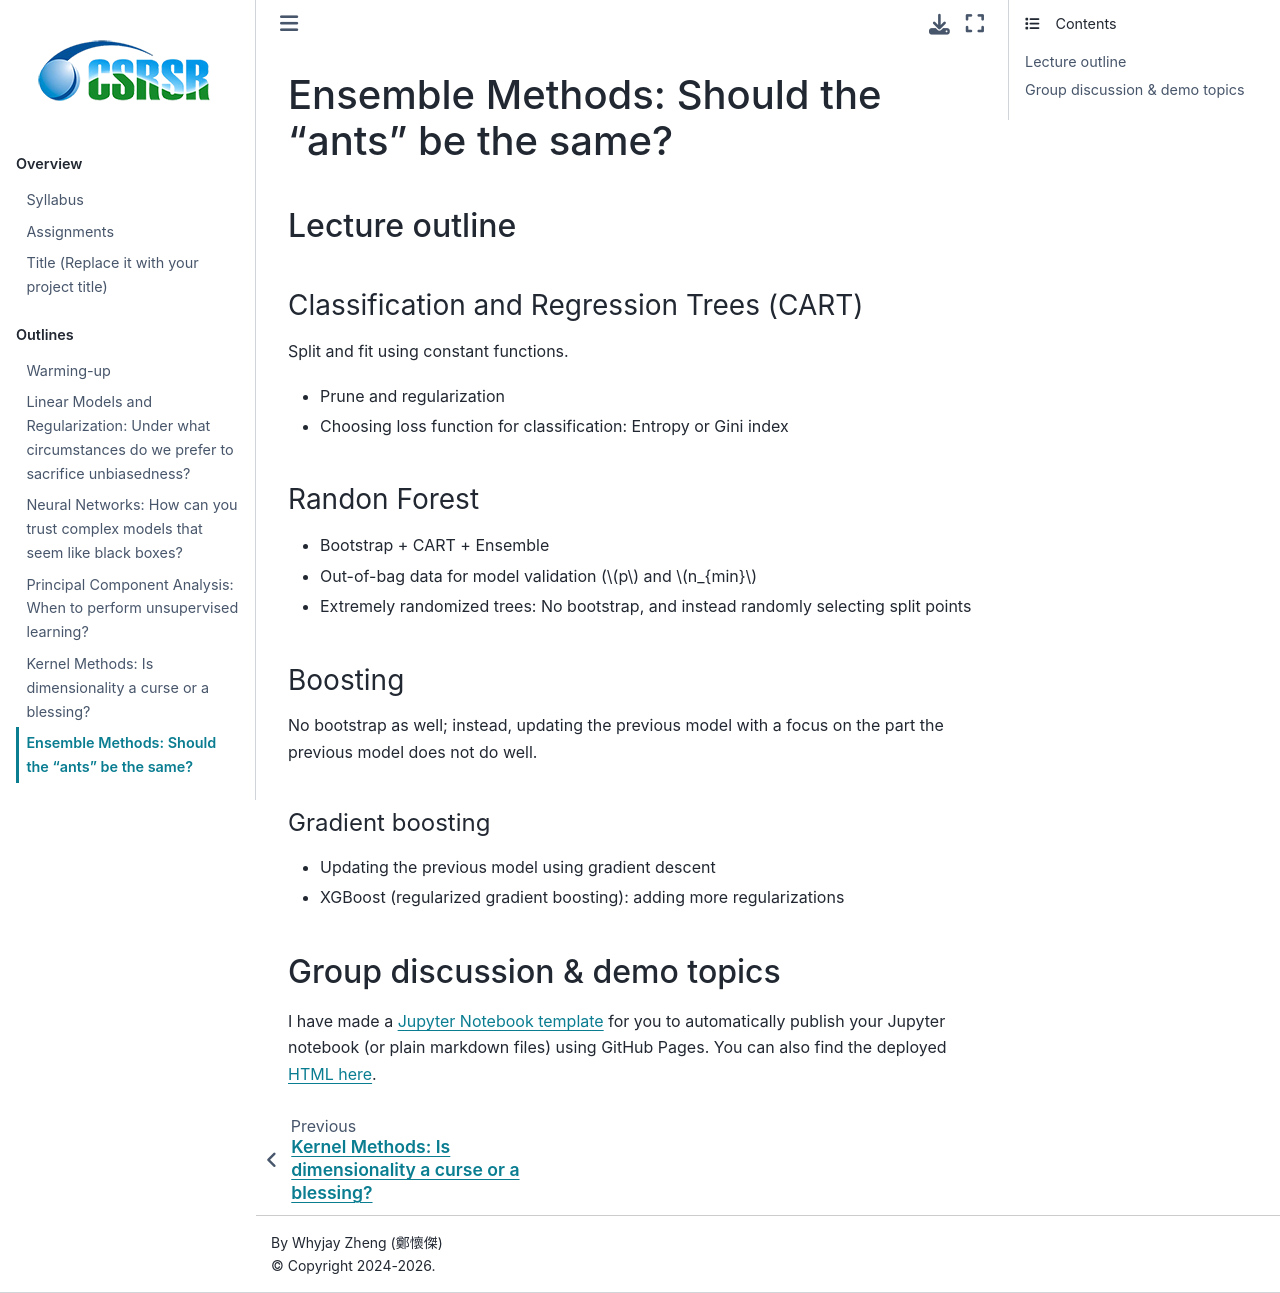

repository: whyjz/ncu-env-data-science · page: outlines/week13-14.html · generator: jekyll

# Ensemble Methods: Should the "ants" be the same?

<!-- **2025.05.20, 2025.05.27** -->
<!-- **2024.05.14, 2024.05.21** -->

## Lecture outline

### Classification and Regression Trees (CART)

Split and fit using constant functions.

- Prune and regularization
- Choosing loss function for classification: Entropy or Gini index

### Randon Forest

- Bootstrap + CART + Ensemble
- Out-of-bag data for model validation ($p$ and $n_{min}$
- Extremely randomized trees: No bootstrap, and instead randomly selecting split points

### Boosting

No bootstrap as well; instead, updating the previous model with a focus on the part the previous model does not do well.

#### Gradient boosting

- Updating the previous model using gradient descent 
- XGBoost (regularized gradient boosting): adding more regularizations

## Group discussion & demo topics

I have made a [Jupyter Notebook template](https://github.com/whyjz/ncu-env-data-science/blob/main/docs/project.ipynb) for you to automatically publish your Jupyter notebook (or plain markdown files) using GitHub Pages. You can also find the deployed [HTML here](https://whyjz.github.io/ncu-env-data-science/project.html). 

<!-- ## Slides (Just for my convenience; will be removed after today's class due to copyright issues)

[Slides](https://docs.google.com/presentation/d/17eIMIMbfPACRaUueoTIXn2FfH2eFSqOPnURORtjEc3g/edit?usp=sharing) -->
